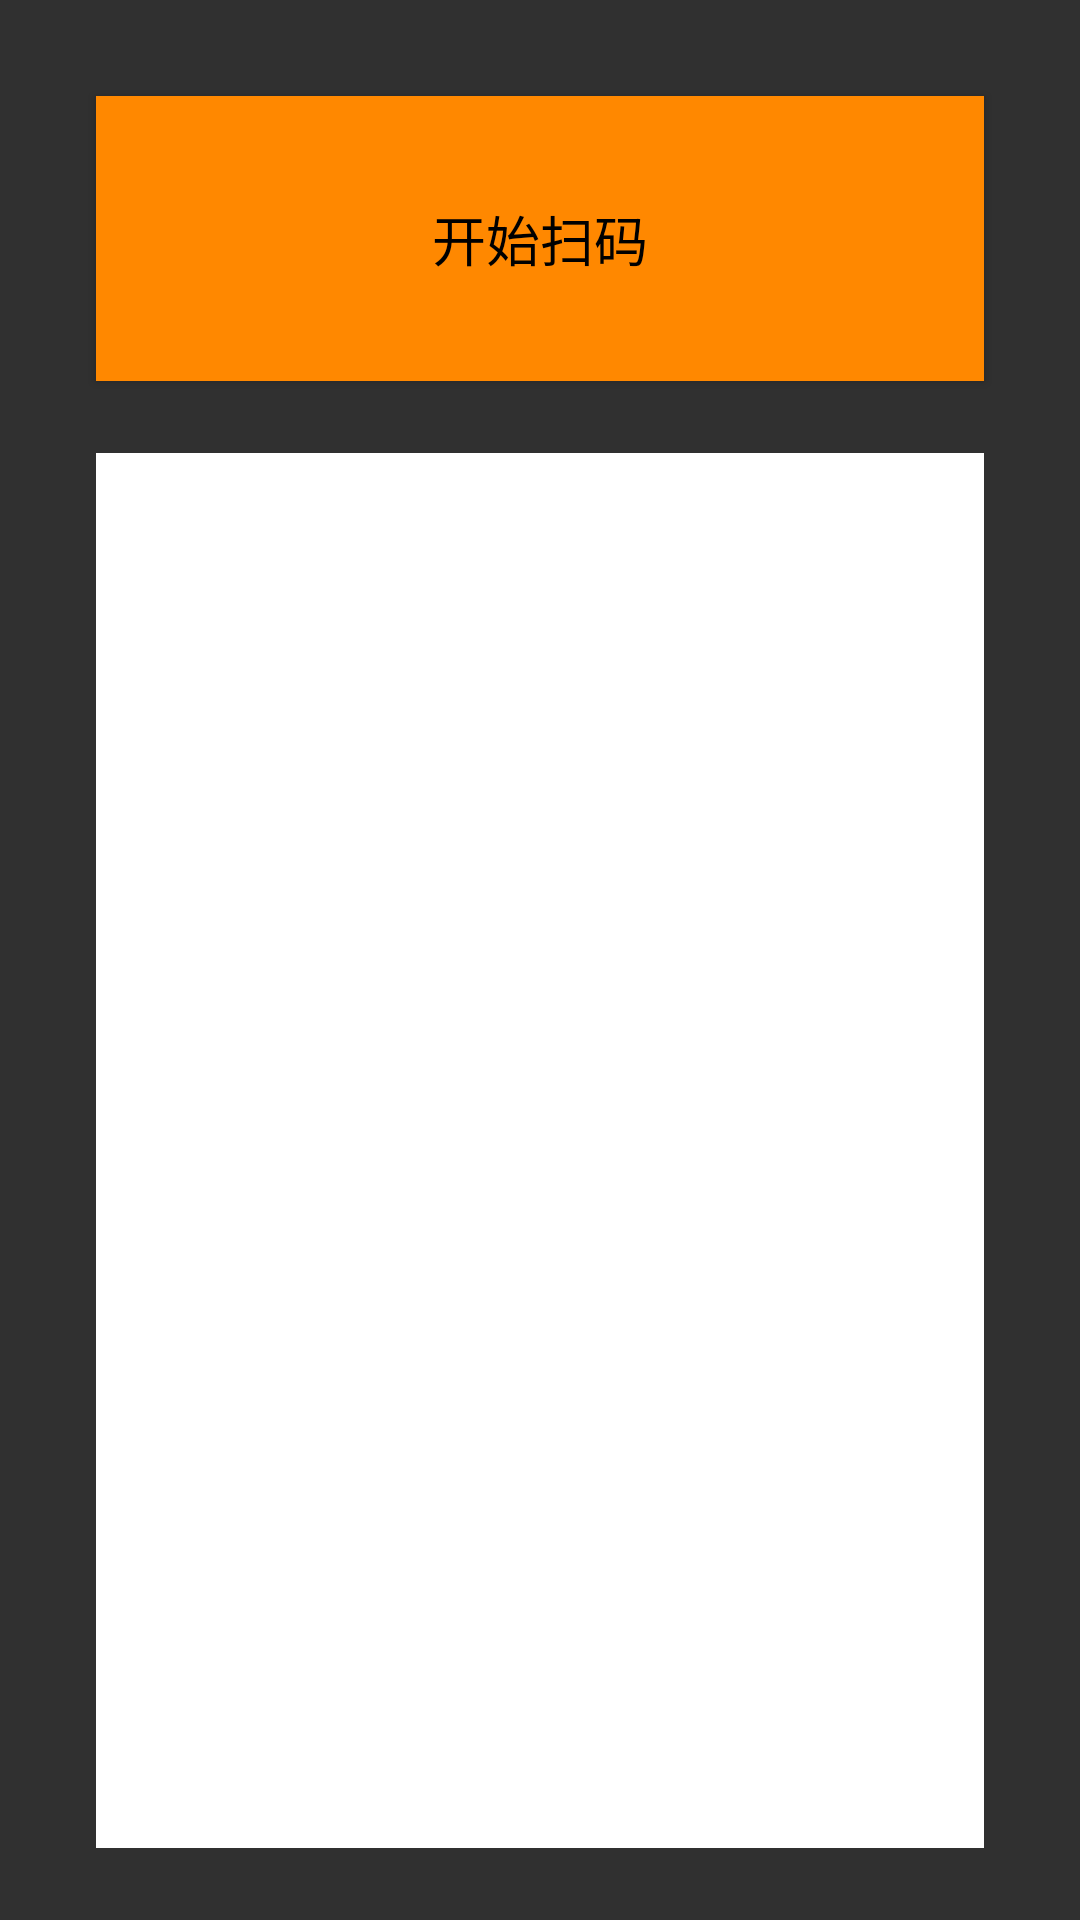

Produce the Android XML layout that renders to this screen, including the resource entries it uses.
<!-- AndroidManifest.xml: application theme AppTheme -->
<!-- res/layout/activity_visitor_enter.xml -->
<?xml version="1.0" encoding="utf-8"?>
<android.support.constraint.ConstraintLayout xmlns:android="http://schemas.android.com/apk/res/android"
    xmlns:app="http://schemas.android.com/apk/res-auto"
    xmlns:tools="http://schemas.android.com/tools"
    android:layout_width="match_parent"
    android:layout_height="match_parent"
    tools:context=".VisitorEnterActivity">

    <Button
        android:id="@+id/btn_scancode"
        android:layout_width="0dp"
        android:layout_height="95dp"
        android:layout_marginEnd="32dp"
        android:layout_marginStart="32dp"
        android:layout_marginTop="32dp"
        android:background="@android:color/holo_orange_dark"
        android:fontFamily="sans-serif"
        android:text="开始扫码"
        android:textColor="@android:color/black"
        android:textSize="18sp"
        app:layout_constraintEnd_toEndOf="parent"
        app:layout_constraintStart_toStartOf="parent"
        app:layout_constraintTop_toTopOf="parent" />

    <TextView
        android:id="@+id/tv_result"
        android:layout_width="0dp"
        android:layout_height="0dp"
        android:layout_marginBottom="24dp"
        android:layout_marginEnd="32dp"
        android:layout_marginStart="32dp"
        android:layout_marginTop="24dp"
        android:background="@android:color/background_light"
        android:textColor="@android:color/black"
        android:textSize="24sp"
        app:layout_constraintBottom_toBottomOf="parent"
        app:layout_constraintEnd_toEndOf="parent"
        app:layout_constraintStart_toStartOf="parent"
        app:layout_constraintTop_toBottomOf="@+id/btn_scancode" />
</android.support.constraint.ConstraintLayout>
<!-- resources referenced by this layout -->
<resources>
  <style name="AppTheme" parent="Base.Theme.AppCompat">
          
          <item name="colorPrimary">@color/colorPrimary</item>
          <item name="colorPrimaryDark">@color/colorPrimaryDark</item>
          <item name="colorAccent">@color/colorAccent</item>
      </style>
  <color name="colorPrimary">#3F51B5</color>
  <color name="colorPrimaryDark">#303F9F</color>
  <color name="colorAccent">#ff4081</color>
</resources>
